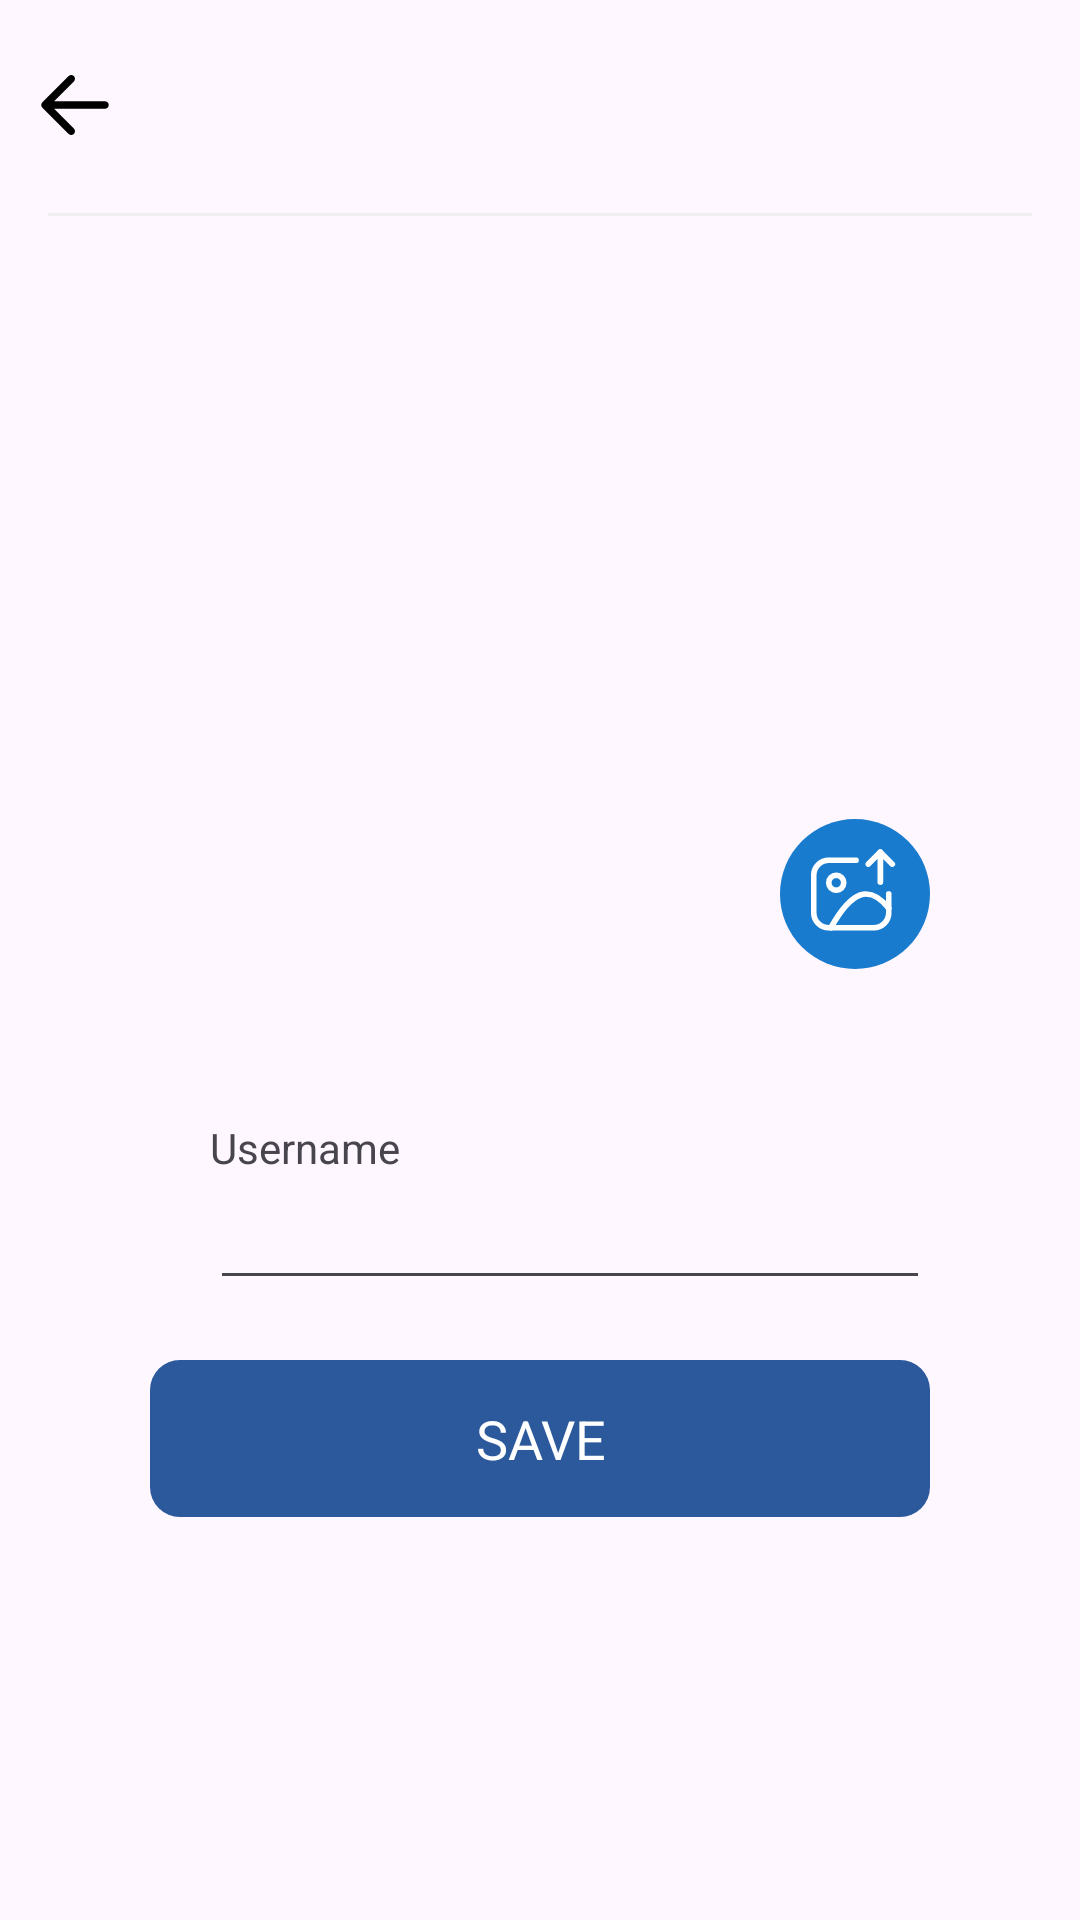

Reconstruct the res/layout file that produces this screen, plus the resources it refers to.
<!-- AndroidManifest.xml: application theme Theme.BeInTouch -->
<!-- res/layout/fragment_profile.xml -->
<?xml version="1.0" encoding="utf-8"?>
<LinearLayout xmlns:android="http://schemas.android.com/apk/res/android"
    xmlns:tools="http://schemas.android.com/tools"
    android:layout_width="match_parent"
    android:layout_height="match_parent"
    xmlns:app="http://schemas.android.com/apk/res-auto"
    android:orientation="vertical"
    tools:context=".fragments.Profile">

    <androidx.constraintlayout.widget.ConstraintLayout
        android:id="@+id/topContainer"
        android:layout_width="match_parent"
        android:layout_height="70dp"
        >

        <ImageView
            android:id="@+id/buttonToBackToChatsFromProfile"
            android:layout_width="50dp"
            android:layout_height="30dp"
            android:contentDescription="@string/backtoaccounticon"
            android:src="@drawable/left_arrow"
            app:layout_constraintTop_toTopOf="parent"
            app:layout_constraintBottom_toBottomOf="parent"
            app:layout_constraintStart_toStartOf="parent"
            app:tint="@color/black" />

        <TextView
            android:id="@+id/profileSection"
            android:fontFamily="serif"
            android:layout_width="wrap_content"
            android:layout_height="wrap_content"
            android:layout_marginStart="20dp"
            android:textSize="20sp"
            app:layout_constraintStart_toEndOf="@+id/buttonToBackToChatsFromProfile"
            app:layout_constraintTop_toTopOf="parent"
            app:layout_constraintBottom_toBottomOf="parent"
            tools:text="Profile" />



    </androidx.constraintlayout.widget.ConstraintLayout>
    <View
        android:id="@+id/view"
        android:layout_width="match_parent"
        android:layout_height="3dp"
        android:layout_marginStart="15dp"
        android:layout_marginEnd="15dp"
        android:background="@drawable/underline"
        app:layout_constraintEnd_toEndOf="parent"
        app:layout_constraintTop_toBottomOf="@+id/companionUserName" />

    <androidx.constraintlayout.widget.ConstraintLayout
        android:layout_marginTop="50dp"
        android:layout_marginStart="110dp"
        android:layout_width="wrap_content"
        android:layout_height="wrap_content">
        <de.hdodenhof.circleimageview.CircleImageView
            android:id="@+id/userIconProfileCircleImageView"
            app:civ_border_width="1dp"
            android:visibility="gone"
            app:civ_border_color="@color/white"
            app:layout_constraintTop_toTopOf="parent"
            app:layout_constraintBottom_toBottomOf="parent"
            app:layout_constraintStart_toStartOf="parent"
            app:layout_constraintEnd_toEndOf="parent"
            android:layout_width="200dp"
            android:layout_height="200dp"/>
        <ImageView
            android:id="@+id/userIconProfileImageView"
            app:civ_border_width="1dp"
            android:visibility="visible"
            android:src="@drawable/usericon"
            app:civ_border_color="@color/white"
            app:layout_constraintTop_toTopOf="parent"
            app:layout_constraintBottom_toBottomOf="parent"
            app:layout_constraintStart_toStartOf="parent"
            app:layout_constraintEnd_toEndOf="parent"
            android:layout_width="200dp"
            android:layout_height="200dp"/>


        <View
            android:id="@+id/backgroundPhotoUpload"
            android:background="@drawable/round_green_background"
            app:layout_constraintEnd_toEndOf="parent"
            app:layout_constraintBottom_toBottomOf="parent"
            android:layout_width="50dp"
            android:layout_height="50dp"/>
        <ImageView
            android:id="@+id/buttonUserIconProfileUpload"
            android:src="@drawable/photoupload"
            app:layout_constraintStart_toStartOf="@+id/backgroundPhotoUpload"
            app:layout_constraintTop_toTopOf="@+id/backgroundPhotoUpload"
            app:layout_constraintEnd_toEndOf="@+id/backgroundPhotoUpload"
            app:layout_constraintBottom_toBottomOf="@+id/backgroundPhotoUpload"
            android:layout_width="30dp"
            android:layout_height="30dp"
            app:tint="@color/white" />
    </androidx.constraintlayout.widget.ConstraintLayout>

    <androidx.constraintlayout.widget.ConstraintLayout
        android:layout_marginTop="50dp"
        android:layout_marginStart="20dp"
        android:layout_width="match_parent"
        android:layout_height="wrap_content">

        <ImageView
            android:id="@+id/userNameIcon"
            android:src="@drawable/usernameicon"
            android:layout_marginTop="20dp"
            app:layout_constraintTop_toTopOf="parent"
            app:layout_constraintStart_toStartOf="parent"
            android:layout_width="40dp"
            android:layout_height="40dp"
            app:tint="@color/black" />
        <androidx.appcompat.widget.LinearLayoutCompat
            android:id="@+id/usernameContainer"
            app:layout_constraintStart_toEndOf="@+id/userNameIcon"
            app:layout_constraintTop_toTopOf="parent"

            android:layout_marginStart="50dp"
            android:layout_marginEnd="50dp"
            android:orientation="vertical"
            android:layout_width="match_parent"
            android:layout_height="wrap_content">

            <TextView
                android:text="Username"
                android:layout_width="wrap_content"
                android:layout_height="wrap_content"/>
            <EditText
                android:id="@+id/userName"
                android:layout_width="match_parent"
                android:layout_height="wrap_content"/>

        </androidx.appcompat.widget.LinearLayoutCompat>




    </androidx.constraintlayout.widget.ConstraintLayout>

    <TextView
        android:id="@+id/buttonToSaveNewData"
        android:layout_width="match_parent"
        android:layout_height="wrap_content"
        android:layout_marginTop="20dp"
        android:background="@drawable/rounded_background"
        android:gravity="center"
        android:layout_marginStart="50dp"
        android:layout_marginEnd="50dp"
        android:paddingTop="14dp"
        android:paddingBottom="14dp"
        android:text="@string/saveDataProfile"
        android:textColor="@color/white"
        android:textSize="18sp" />




</LinearLayout>
<!-- resources referenced by this layout -->
<resources>
  <color name="black">#FF000000</color>
  <color name="white">#FFFFFFFF</color>
  <!-- drawable left_arrow (drawable) -->
  <vector xmlns:android="http://schemas.android.com/apk/res/android"
      android:width="800dp"
      android:height="800dp"
      android:viewportWidth="24"
      android:viewportHeight="24">
    <path
        android:pathData="M11.707,4.293C12.098,4.683 12.098,5.317 11.707,5.707L6.414,11H20C20.552,11 21,11.448 21,12C21,12.552 20.552,13 20,13H6.414L11.707,18.293C12.098,18.683 12.098,19.317 11.707,19.707C11.317,20.098 10.683,20.098 10.293,19.707L3.293,12.707C3.105,12.52 3,12.265 3,12C3,11.735 3.105,11.48 3.293,11.293L10.293,4.293C10.683,3.902 11.317,3.902 11.707,4.293Z"
        android:fillColor="#000000"
        android:fillType="evenOdd"/>
  </vector>
  <!-- drawable photoupload (drawable) -->
  <vector xmlns:android="http://schemas.android.com/apk/res/android"
      android:width="800dp"
      android:height="800dp"
      android:viewportWidth="24"
      android:viewportHeight="24">
    <path
        android:pathData="M7,11C8.105,11 9,10.105 9,9C9,7.895 8.105,7 7,7C5.895,7 5,7.895 5,9C5,10.105 5.895,11 7,11Z"
        android:strokeLineJoin="round"
        android:strokeWidth="1.5"
        android:fillColor="#00000000"
        android:strokeColor="#000000"
        android:strokeLineCap="round"/>
    <path
        android:pathData="M5.561,21C11.13,11.1 15.76,9.36 21,15.79"
        android:strokeLineJoin="round"
        android:strokeWidth="1.5"
        android:fillColor="#00000000"
        android:strokeColor="#000000"
        android:strokeLineCap="round"/>
    <path
        android:pathData="M12.28,3H5C3.939,3 2.922,3.421 2.172,4.172C1.421,4.922 1,5.939 1,7V17C1,18.061 1.421,19.078 2.172,19.828C2.922,20.579 3.939,21 5,21H17C18.061,21 19.078,20.579 19.828,19.828C20.579,19.078 21,18.061 21,17V12"
        android:strokeLineJoin="round"
        android:strokeWidth="1.5"
        android:fillColor="#00000000"
        android:strokeColor="#000000"
        android:strokeLineCap="round"/>
    <path
        android:pathData="M18.75,8.83V0.83"
        android:strokeLineJoin="round"
        android:strokeWidth="1.5"
        android:fillColor="#00000000"
        android:strokeColor="#000000"
        android:strokeLineCap="round"/>
    <path
        android:pathData="M15.551,4.03L18.751,0.83L21.951,4.03"
        android:strokeLineJoin="round"
        android:strokeWidth="1.5"
        android:fillColor="#00000000"
        android:strokeColor="#000000"
        android:strokeLineCap="round"/>
  </vector>
  <!-- drawable round_green_background (drawable) -->
  <?xml version="1.0" encoding="utf-8"?>
  <shape xmlns:android="http://schemas.android.com/apk/res/android"
      android:shape="rectangle">
      <solid android:color="#187bcd" />
      <corners android:radius="500dp" />
  </shape>
  <!-- drawable rounded_background (drawable) -->
  <?xml version="1.0" encoding="utf-8"?>
  <layer-list xmlns:android="http://schemas.android.com/apk/res/android">
      <item>
          <shape
              android:shape="rectangle">
              <solid android:color="#2b599c" />
              <corners android:radius="10dp" />
          </shape>
      </item>
  </layer-list>
  <!-- drawable underline (drawable) -->
  <?xml version="1.0" encoding="utf-8"?>
  <layer-list xmlns:android="http://schemas.android.com/apk/res/android">
      <item android:right="1dp" android:left="1dp" android:top="1dp" android:bottom="1dp">
          <shape android:shape="rectangle">
              <solid android:color="#eff0f2" />
          </shape>
      </item>
  </layer-list>
  <string name="backtoaccounticon">backToAccountIcon</string>
  <string name="saveDataProfile">SAVE</string>
  <style name="Theme.BeInTouch" parent="Base.Theme.BeInTouch" />
  <style name="Base.Theme.BeInTouch" parent="Theme.Material3.DayNight.NoActionBar">
          
  
  
  
      </style>
</resources>
